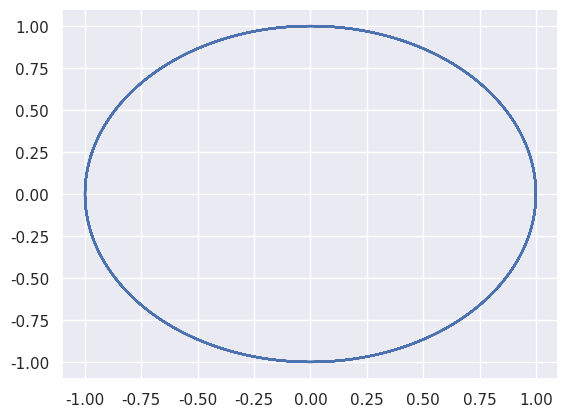
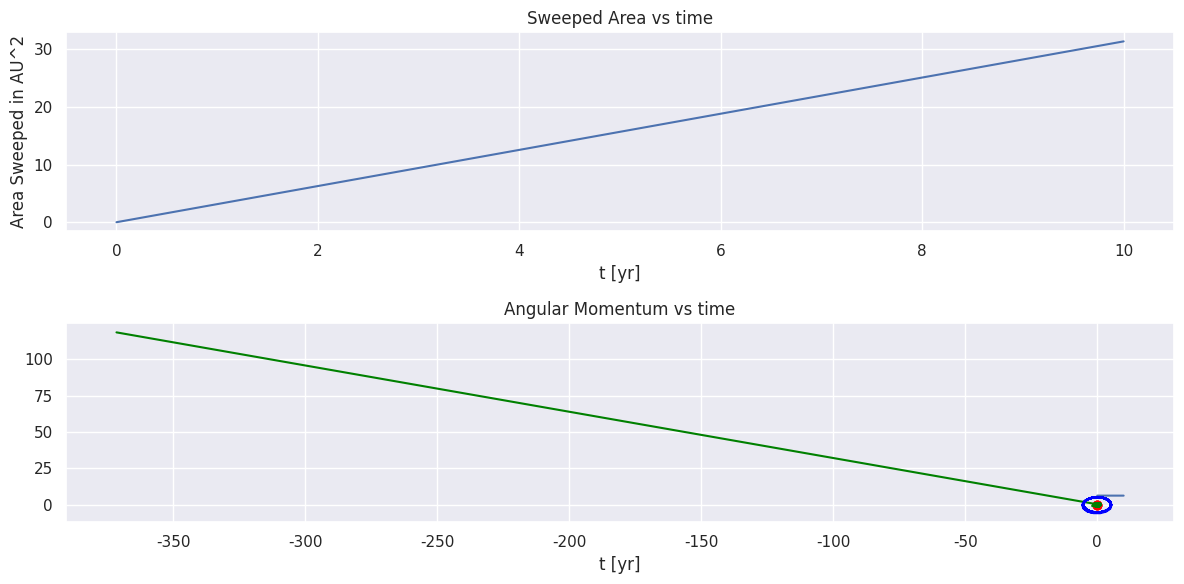

Generate these figures, in order, with matplotlib:
%matplotlib inline

%matplotlib inline

# let's start by importing useful packages we are familiar with
import numpy as np
from math import *
import matplotlib.pyplot as plt
import seaborn as sns
import math 

#Velocity-Verlet Method
newDeltaT = 0.001
#set up arrays 
tfinal = 10 # in years
n = ceil(tfinal/newDeltaT)
# set up arrays for time t, velocity v, and position r
t = np.zeros(n)
v = np.zeros((n,2))
r = np.zeros((n,2))
#newa = np.zeros((n,2))
# Initial conditions as compact 2-dimensional arrays
r0 = np.array([1.0,0.0])
v0 = np.array([0.0,2*pi])
#newa0 = np.array(-Fourpi2*newr0)
r[0] = r0
v[0] = v0
#newa[0] = newa0
Fourpi2 = 4*pi*pi
# Start integrating using Euler's method
for i in range(n-1):
    # Set up the accelerationn
    # Here you could have defined your own function for this
    rabs = sqrt(sum(r[i]*r[i]))
    a = -Fourpi2*r[i]/(rabs**3)
    # update velocity, time and position using Euler's forward method
    r[i+1] = r[i] + newDeltaT*v[i] + ((newDeltaT**2)/2)*(a)
    rabs = sqrt(sum(r[i+1]*r[i+1]))
    agh_a = -4*(pi**2)*r[i+1]/(rabs**3)
    v[i+1] = v[i] + newDeltaT*(0.5)*(a + agh_a)
    t[i+1] = t[i] + newDeltaT
sns.set()
plt.plot(r[:,0], r[:,1])


def AreaCalc(rad1,rad2):
    rad1n = np.linalg.norm(rad1)
    rad2n = np.linalg.norm(rad2)
    theta1 = math.atan(abs(rad1[1]/rad1[0]))
    theta2 = math.atan(abs(rad2[1]/rad2[0]))
    radn = 0.5*(rad1n+rad2n)
    delta_theta = np.abs(theta1 - theta2)
    return 0.5*delta_theta*radn**2

def AngMomentum(rad,vel):
    radn = np.linalg.norm(rad)
    veln = np.linalg.norm(vel)
    rad = rad/radn
    vel = vel/veln
    dotprod = rad[0]*vel[0]+rad[1]*vel[1]
    theta = math.acos(dotprod)
    return radn*veln*np.sin(theta)

AreaVal = np.zeros(len(t))
AreaVal[0] = 0
AngMo = np.zeros(len(t))  
AngMo[0] = AngMomentum(r[0,:],v[0,:])
for i in range(0,len(t)-1):
    AreaVal[i+1] = AreaVal[i] + AreaCalc(r[i,:],r[i+1,:])
    AngMo[i+1] = AngMomentum(r[i+1,:],v[i+1,:])

fig, ax = plt.subplots(2,1,figsize=(12,6))
ax[0].plot(t,AreaVal,label='Area')
ax[0].set_title('Sweeped Area vs time')
ax[0].set_xlabel('t [yr]')
ax[0].set_ylabel('Area Sweeped in AU^2')

ax[1].plot(t,AngMo,label='Angular Momentum')
ax[1].set_title('Angular Momentum vs time')
ax[1].set_xlabel('t [yr]')
plt.tight_layout()

import matplotlib.pyplot as plt
import numpy as np
import math
%matplotlib inline

def solarsystem_j_scaled(f = 1, tf = 100, dt = .01):
    m_j = 1.9 * 10**27 * f
    m_e = 6 * 10 ** 24
    m_s = 2 * 10 ** 30

    def get_accel(m1,m2,r1,r2):
        '''
        Given a masses and locations m1, m2, r1, r2
        Returns the force between the two masses, 
        f = [fx, fy]
        '''
        dist = r1-r2
        dist_sun = np.sqrt((r1[0])**2 + (r1[1])**2)
        distance = np.sqrt((r1[0]-r2[0])**2 + (r1[1]-r2[1])**2)
        a = -4*math.pi**2*r1/dist_sun**3-4*math.pi**2*dist*(m2/m_s)/distance**3
        return a
    
    r_s = np.array([0,0])
    n = math.ceil(tf/dt)
    print('Integration points: ', n)
    
    # set up arrays for time t, velocity v, and position r
    t = np.zeros(n)
    v_j = np.zeros((n,2))
    r_j = np.zeros((n,2))
    r_j[0] = np.array([0, 5.2])
    v_j[0] = np.array([-2.76, 0])
    
    v_e = np.zeros((n,2))
    r_e = np.zeros((n,2))
    r_e[0] = np.array([1, 0])
    v_e[0] = np.array([0, 6.28])
    
    for i in range(n-1):
        accel_earth = get_accel(m_e, m_j, r_e[i], r_j[i])
        accel_jupyter = get_accel(m_j, m_e, r_j[i], r_e[i])
        
        r_e[i+1] = r_e[i] + dt*v_e[i]+.5*dt**2*accel_earth
        r_j[i+1] = r_j[i] + dt*v_j[i]+.5*dt**2*accel_jupyter
        
        # Update forces, accel
        accel_earth_2 = get_accel(m_e, m_j, r_e[i+1], r_j[i+1])
        accel_jupyter_2 = get_accel(m_j, m_e, r_j[i+1], r_e[i+1])
        
        v_e[i+1] = v_e[i] + 1/2*dt*(accel_earth + accel_earth_2)
        v_j[i+1] = v_j[i] + 1/2*dt*(accel_jupyter + accel_jupyter_2)
        
        t[i+1] = t[i] + dt
    
    plt.plot(r_e[:, 0], r_e[:, 1], color = 'green')
    plt.plot(r_j[:, 0], r_j[:, 1], color = 'blue')
    plt.scatter(0,0,color = 'red')

solarsystem_j_scaled(f = 1, tf = 20, dt = 1)

solarsystem_j_scaled(f = 1, tf = 300, dt = .1)

solarsystem_j_scaled(f = 1, tf = 300, dt = .001)

solarsystem_j_scaled(f = 1000, tf = 3, dt = .001)